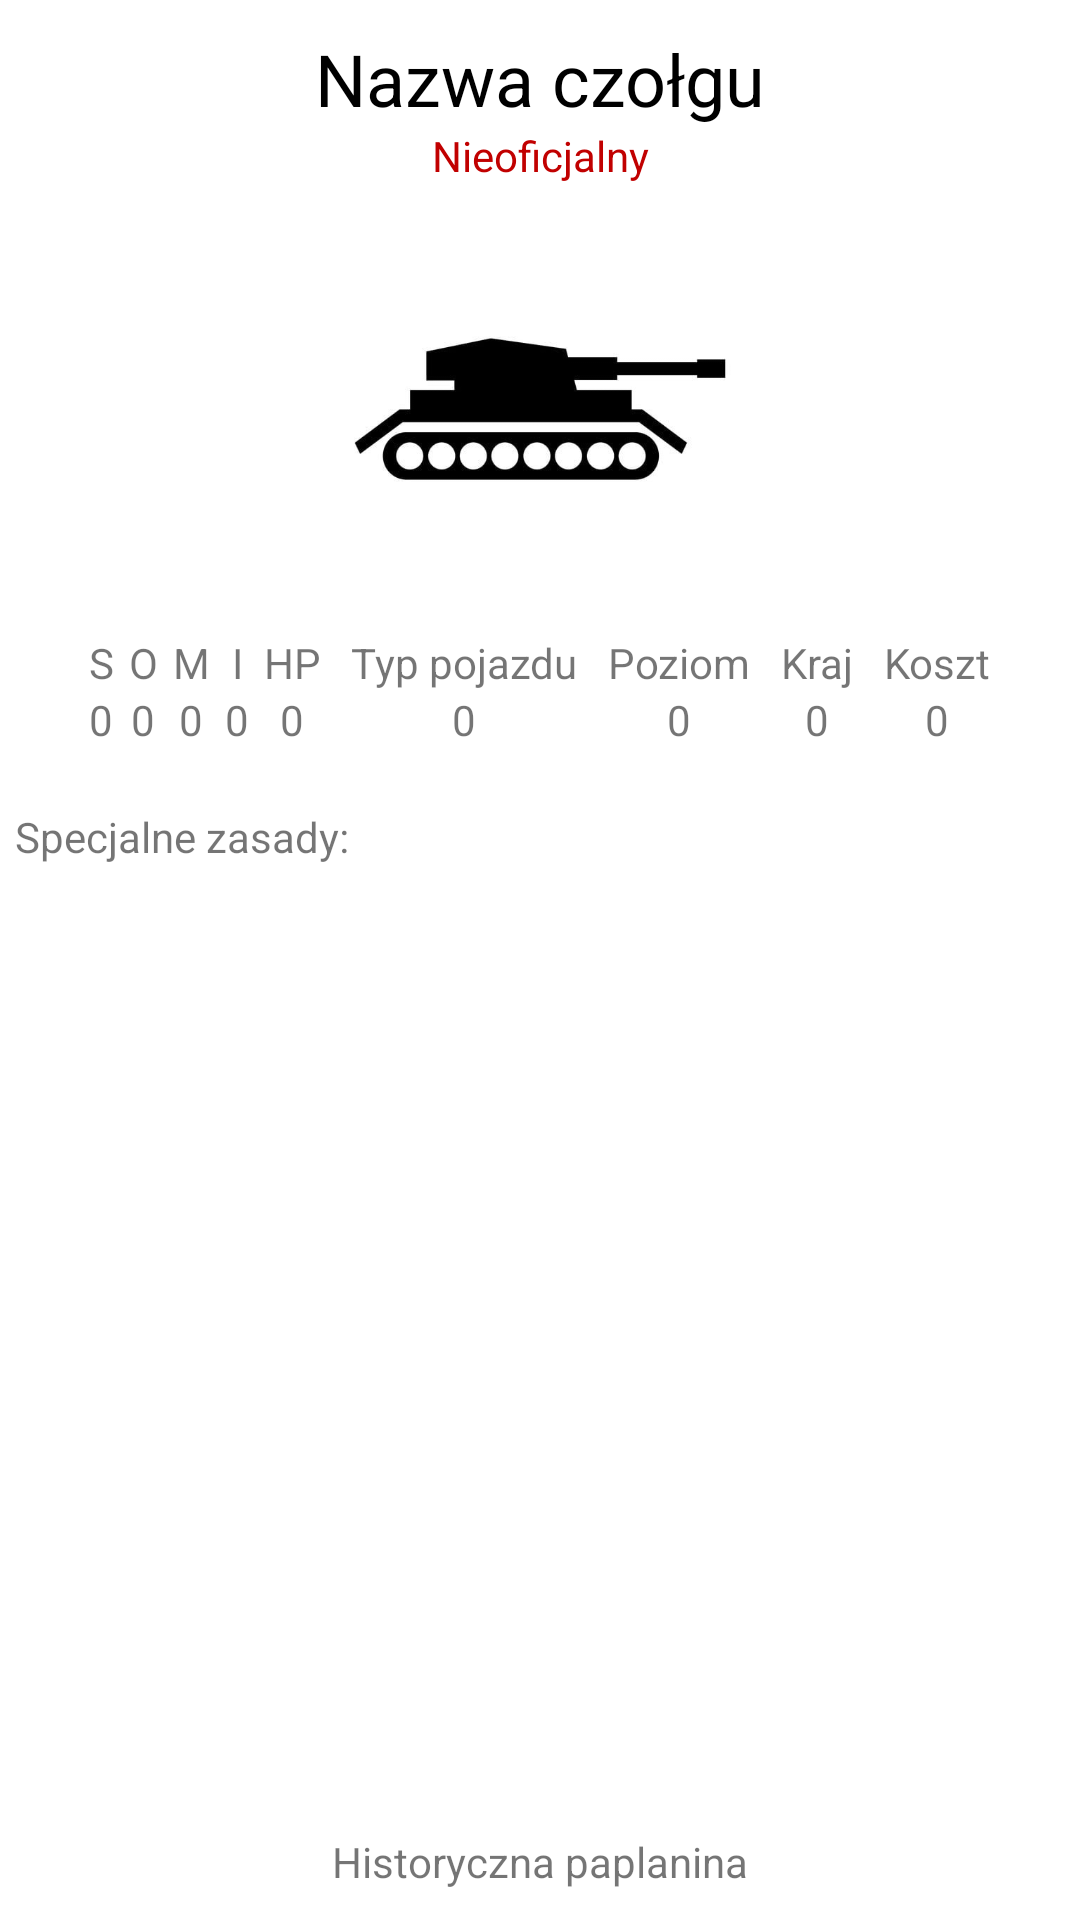

Android layout source for this screen:
<!-- AndroidManifest.xml: application theme Theme.MiniTanksWOT -->
<!-- res/layout/activity_tank_profile.xml -->
<?xml version="1.0" encoding="utf-8"?>
<androidx.constraintlayout.widget.ConstraintLayout xmlns:android="http://schemas.android.com/apk/res/android"
    xmlns:app="http://schemas.android.com/apk/res-auto"
    xmlns:tools="http://schemas.android.com/tools"
    android:layout_width="match_parent"
    android:layout_height="match_parent"
    tools:context=".tanks.TankProfileActivity">

    <TextView
        android:id="@+id/tankProfile_tankName"
        android:layout_width="wrap_content"
        android:layout_height="wrap_content"
        android:layout_marginStart="5dp"
        android:layout_marginTop="10dp"
        android:layout_marginEnd="5dp"
        android:text="@string/tank_name"
        android:textColor="@color/black"
        android:textSize="24sp"
        app:layout_constraintEnd_toEndOf="parent"
        app:layout_constraintStart_toStartOf="parent"
        app:layout_constraintTop_toTopOf="parent" />

    <ImageView
        android:id="@+id/tankProfile_image"
        android:layout_width="150dp"
        android:layout_height="150dp"
        android:contentDescription="@string/tank"
        app:layout_constraintEnd_toEndOf="parent"
        app:layout_constraintStart_toStartOf="parent"
        app:layout_constraintTop_toBottomOf="@+id/tankProfile_official"
        app:srcCompat="@drawable/tank_profile_image" />

    <TableLayout
        android:id="@+id/tankProfile_stats"
        android:layout_width="wrap_content"
        android:layout_height="wrap_content"
        app:layout_constraintEnd_toEndOf="parent"
        app:layout_constraintStart_toStartOf="parent"
        app:layout_constraintTop_toBottomOf="@+id/tankProfile_image">

        <TableRow
            android:layout_width="match_parent"
            android:layout_height="match_parent">

            <TextView
                android:id="@+id/tankProfile_firepower"
                android:layout_width="wrap_content"
                android:layout_height="wrap_content"
                android:text="@string/stat_firepower"
                android:textAlignment="center" />

            <Space
                android:layout_width="5dp"
                android:layout_height="wrap_content" />

            <TextView
                android:id="@+id/tankProfile_def"
                android:layout_width="wrap_content"
                android:layout_height="wrap_content"
                android:text="@string/stat_def"
                android:textAlignment="center" />

            <Space
                android:layout_width="5dp"
                android:layout_height="wrap_content" />

            <TextView
                android:id="@+id/tankProfile_move"
                android:layout_width="wrap_content"
                android:layout_height="wrap_content"
                android:text="@string/stat_move"
                android:textAlignment="center" />

            <Space
                android:layout_width="5dp"
                android:layout_height="wrap_content" />

            <TextView
                android:id="@+id/tankProfile_initiative"
                android:layout_width="wrap_content"
                android:layout_height="wrap_content"
                android:text="@string/stat_initiative"
                android:textAlignment="center" />

            <Space
                android:layout_width="5dp"
                android:layout_height="wrap_content" />

            <TextView
                android:id="@+id/tankProfile_HP"
                android:layout_width="wrap_content"
                android:layout_height="wrap_content"
                android:text="@string/stat_hp"
                android:textAlignment="center" />

            <Space
                android:layout_width="10dp"
                android:layout_height="wrap_content" />

            <TextView
                android:id="@+id/tankProfile_type"
                android:layout_width="wrap_content"
                android:layout_height="wrap_content"
                android:text="@string/stat_type"
                android:textAlignment="center" />

            <Space
                android:layout_width="10dp"
                android:layout_height="wrap_content" />

            <TextView
                android:id="@+id/tankProfile_tier"
                android:layout_width="wrap_content"
                android:layout_height="wrap_content"
                android:text="@string/stat_tier"
                android:textAlignment="center" />

            <Space
                android:layout_width="10dp"
                android:layout_height="wrap_content" />

            <TextView
                android:id="@+id/tankProfile_nation"
                android:layout_width="wrap_content"
                android:layout_height="wrap_content"
                android:text="@string/stat_nation"
                android:textAlignment="center" />

            <Space
                android:layout_width="10dp"
                android:layout_height="wrap_content" />

            <TextView
                android:id="@+id/tankProfile_cost"
                android:layout_width="wrap_content"
                android:layout_height="wrap_content"
                android:text="@string/stat_cost"
                android:textAlignment="center" />
        </TableRow>

        <TableRow
            android:layout_width="match_parent"
            android:layout_height="match_parent">

            <TextView
                android:id="@+id/tankProfile_firepowerV"
                android:layout_width="wrap_content"
                android:layout_height="wrap_content"
                android:text="@string/zero"
                android:textAlignment="center" />

            <Space
                android:layout_width="wrap_content"
                android:layout_height="wrap_content" />

            <TextView
                android:id="@+id/tankProfile_defV"
                android:layout_width="wrap_content"
                android:layout_height="wrap_content"
                android:text="@string/zero"
                android:textAlignment="center" />

            <Space
                android:layout_width="wrap_content"
                android:layout_height="wrap_content" />

            <TextView
                android:id="@+id/tankProfile_moveV"
                android:layout_width="wrap_content"
                android:layout_height="wrap_content"
                android:text="@string/zero"
                android:textAlignment="center" />

            <Space
                android:layout_width="wrap_content"
                android:layout_height="wrap_content" />

            <TextView
                android:id="@+id/tankProfile_initiativeV"
                android:layout_width="wrap_content"
                android:layout_height="wrap_content"
                android:text="@string/zero"
                android:textAlignment="center" />

            <Space
                android:layout_width="wrap_content"
                android:layout_height="wrap_content" />

            <TextView
                android:id="@+id/tankProfile_HPV"
                android:layout_width="wrap_content"
                android:layout_height="wrap_content"
                android:text="@string/zero"
                android:textAlignment="center" />

            <Space
                android:layout_width="wrap_content"
                android:layout_height="wrap_content" />

            <TextView
                android:id="@+id/tankProfile_typeV"
                android:layout_width="wrap_content"
                android:layout_height="wrap_content"
                android:text="@string/zero"
                android:textAlignment="center" />

            <Space
                android:layout_width="wrap_content"
                android:layout_height="wrap_content" />

            <TextView
                android:id="@+id/tankProfile_tierV"
                android:layout_width="wrap_content"
                android:layout_height="wrap_content"
                android:text="@string/zero"
                android:textAlignment="center" />

            <Space
                android:layout_width="wrap_content"
                android:layout_height="wrap_content" />

            <TextView
                android:id="@+id/tankProfile_nationV"
                android:layout_width="wrap_content"
                android:layout_height="wrap_content"
                android:text="@string/zero"
                android:textAlignment="center" />

            <Space
                android:layout_width="wrap_content"
                android:layout_height="wrap_content" />

            <TextView
                android:id="@+id/tankProfile_costV"
                android:layout_width="wrap_content"
                android:layout_height="wrap_content"
                android:text="@string/zero"
                android:textAlignment="center" />
        </TableRow>

    </TableLayout>

    <LinearLayout
        android:layout_width="0dp"
        android:layout_height="300dp"
        android:layout_marginStart="5dp"
        android:layout_marginTop="20dp"
        android:layout_marginEnd="5dp"
        android:layout_marginBottom="10dp"
        android:orientation="vertical"
        app:layout_constraintBottom_toTopOf="@+id/tankProfile_history"
        app:layout_constraintEnd_toEndOf="parent"
        app:layout_constraintStart_toStartOf="parent"
        app:layout_constraintTop_toBottomOf="@+id/tankProfile_stats"
        app:layout_constraintVertical_bias="0.0">

        <TextView
            android:id="@+id/tankProfile_addRules"
            android:layout_width="wrap_content"
            android:layout_height="wrap_content"
            android:text="@string/stat_special_rules" />

        <ListView
            android:id="@+id/tankProfile_listRules"
            android:layout_width="match_parent"
            android:layout_height="match_parent" />

    </LinearLayout>

    <TextView
        android:id="@+id/tankProfile_history"
        android:layout_width="wrap_content"
        android:layout_height="wrap_content"
        android:layout_marginStart="10dp"
        android:layout_marginEnd="10dp"
        android:layout_marginBottom="10dp"
        android:text="@string/history_text"
        app:layout_constraintBottom_toBottomOf="parent"
        app:layout_constraintEnd_toEndOf="parent"
        app:layout_constraintStart_toStartOf="parent" />

    <TextView
        android:id="@+id/tankProfile_official"
        android:layout_width="wrap_content"
        android:layout_height="wrap_content"
        android:text="@string/unofficial"
        android:textColor="#C10000"
        app:layout_constraintEnd_toEndOf="parent"
        app:layout_constraintStart_toStartOf="parent"
        app:layout_constraintTop_toBottomOf="@+id/tankProfile_tankName" />
</androidx.constraintlayout.widget.ConstraintLayout>
<!-- resources referenced by this layout -->
<resources>
  <color name="black">#FF000000</color>
  <!-- drawable tank_profile_image: jpg bitmap (drawable-v24, 11198 bytes) -->
  <string name="history_text">Historyczna paplanina</string>
  <string name="stat_cost">Koszt</string>
  <string name="stat_def">O</string>
  <string name="stat_firepower">S</string>
  <string name="stat_hp">HP</string>
  <string name="stat_initiative">I</string>
  <string name="stat_move">M</string>
  <string name="stat_nation">Kraj</string>
  <string name="stat_special_rules">Specjalne zasady:</string>
  <string name="stat_tier">Poziom</string>
  <string name="stat_type">Typ pojazdu</string>
  <string name="tank">czołg</string>
  <string name="tank_name">Nazwa czołgu</string>
  <string name="unofficial">Nieoficjalny</string>
  <string name="zero">0</string>
  <style name="Theme.MiniTanksWOT" parent="Theme.MaterialComponents.DayNight.DarkActionBar">
          
          <item name="colorPrimary">@color/gray_2</item>
          <item name="colorPrimaryVariant">@color/gray_3</item>
          <item name="colorOnPrimary">@color/white</item>
          
          <item name="colorSecondary">@color/teal_200</item>
          <item name="colorSecondaryVariant">@color/teal_700</item>
          <item name="colorOnSecondary">@color/black</item>
          
          <item name="android:statusBarColor">?attr/colorPrimaryVariant</item>
          
      </style>
  <color name="gray_2">#7C7C7C</color>
  <color name="gray_3">#414141</color>
  <color name="white">#FFFFFFFF</color>
  <color name="teal_200">#FF3C00</color>
  <color name="teal_700">#912200</color>
</resources>
